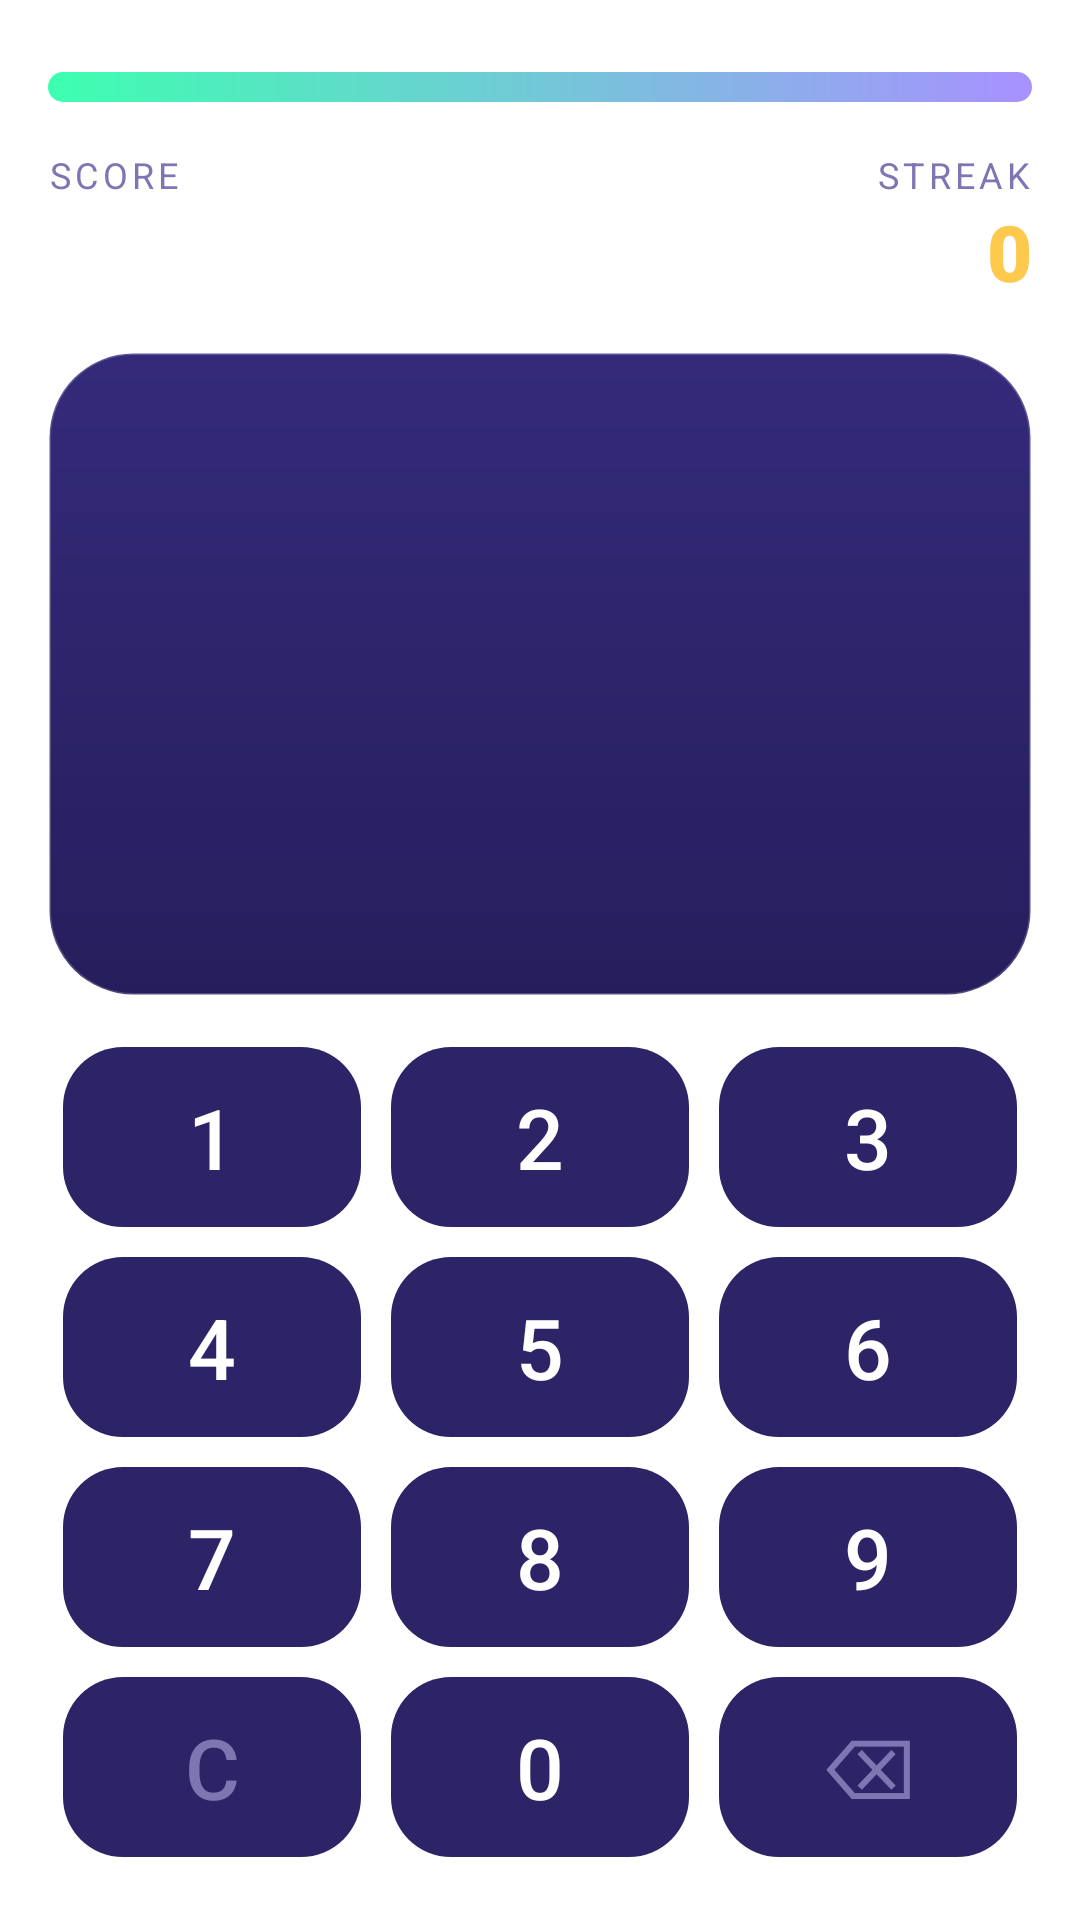

The Android layout XML behind this screen, and the referenced resources:
<!-- AndroidManifest.xml: application theme Theme.MentalMath -->
<!-- res/layout/activity_game.xml -->
<?xml version="1.0" encoding="utf-8"?>
<LinearLayout xmlns:android="http://schemas.android.com/apk/res/android"
    android:layout_width="match_parent"
    android:layout_height="match_parent"
    android:orientation="vertical"
    android:padding="16dp">

    
    <ProgressBar
        android:id="@+id/timerBar"
        style="?android:attr/progressBarStyleHorizontal"
        android:layout_width="match_parent"
        android:layout_height="10dp"
        android:layout_marginTop="8dp"
        android:max="1000"
        android:progress="1000"
        android:progressDrawable="@drawable/progress_bar" />

    
    <LinearLayout
        android:layout_width="match_parent"
        android:layout_height="wrap_content"
        android:layout_marginTop="16dp"
        android:gravity="center_vertical"
        android:orientation="horizontal">

        <LinearLayout
            android:layout_width="0dp"
            android:layout_height="wrap_content"
            android:layout_weight="1"
            android:orientation="vertical">

            <TextView
                style="@style/StatLabel"
                android:text="@string/score" />

            <TextView
                android:id="@+id/scoreText"
                style="@style/StatValue"
                android:text="0" />
        </LinearLayout>

        <TextView
            android:id="@+id/levelBadge"
            android:layout_width="wrap_content"
            android:layout_height="wrap_content"
            android:background="@drawable/pill_bg"
            android:fontFamily="sans-serif-medium"
            android:paddingHorizontal="14dp"
            android:paddingVertical="6dp"
            android:textColor="@color/accent_light"
            android:textSize="14sp" />

        <LinearLayout
            android:layout_width="0dp"
            android:layout_height="wrap_content"
            android:layout_weight="1"
            android:gravity="end"
            android:orientation="vertical">

            <TextView
                style="@style/StatLabel"
                android:text="@string/streak_label" />

            <TextView
                android:id="@+id/streakText"
                style="@style/StatValue"
                android:text="0"
                android:textColor="@color/streak" />
        </LinearLayout>
    </LinearLayout>

    
    <FrameLayout
        android:layout_width="match_parent"
        android:layout_height="0dp"
        android:layout_marginTop="16dp"
        android:layout_weight="1">

        <LinearLayout
            android:id="@+id/questionCard"
            android:layout_width="match_parent"
            android:layout_height="match_parent"
            android:background="@drawable/card_bg"
            android:gravity="center"
            android:orientation="vertical"
            android:padding="16dp">

            <TextView
                android:id="@+id/multiplierText"
                android:layout_width="wrap_content"
                android:layout_height="wrap_content"
                android:background="@drawable/pill_bg"
                android:fontFamily="sans-serif-black"
                android:paddingHorizontal="12dp"
                android:paddingVertical="4dp"
                android:textColor="@color/streak"
                android:textSize="14sp"
                android:visibility="invisible" />

            <TextView
                android:id="@+id/questionText"
                android:layout_width="wrap_content"
                android:layout_height="wrap_content"
                android:layout_marginTop="12dp"
                android:autoSizeMaxTextSize="64sp"
                android:autoSizeMinTextSize="28sp"
                android:autoSizeTextType="uniform"
                android:fontFamily="sans-serif-black"
                android:gravity="center"
                android:maxLines="1"
                android:textColor="@color/text_primary"
                android:textSize="56sp" />

            <TextView
                android:id="@+id/answerText"
                android:layout_width="match_parent"
                android:layout_height="wrap_content"
                android:layout_marginTop="8dp"
                android:fontFamily="sans-serif-medium"
                android:gravity="center"
                android:minHeight="64dp"
                android:textColor="@color/accent_light"
                android:textSize="48sp" />
        </LinearLayout>

        
        <TextView
            android:id="@+id/pointsPopup"
            android:layout_width="wrap_content"
            android:layout_height="wrap_content"
            android:layout_gravity="center_horizontal|top"
            android:layout_marginTop="24dp"
            android:alpha="0"
            android:fontFamily="sans-serif-black"
            android:textColor="@color/correct"
            android:textSize="28sp" />
    </FrameLayout>

    
    <LinearLayout
        android:id="@+id/keypad"
        android:layout_width="match_parent"
        android:layout_height="280dp"
        android:layout_marginTop="12dp"
        android:orientation="vertical">

        <LinearLayout
            android:layout_width="match_parent"
            android:layout_height="0dp"
            android:layout_weight="1">

            <TextView android:id="@+id/key1" style="@style/Key" android:text="1" />
            <TextView android:id="@+id/key2" style="@style/Key" android:text="2" />
            <TextView android:id="@+id/key3" style="@style/Key" android:text="3" />
        </LinearLayout>

        <LinearLayout
            android:layout_width="match_parent"
            android:layout_height="0dp"
            android:layout_weight="1">

            <TextView android:id="@+id/key4" style="@style/Key" android:text="4" />
            <TextView android:id="@+id/key5" style="@style/Key" android:text="5" />
            <TextView android:id="@+id/key6" style="@style/Key" android:text="6" />
        </LinearLayout>

        <LinearLayout
            android:layout_width="match_parent"
            android:layout_height="0dp"
            android:layout_weight="1">

            <TextView android:id="@+id/key7" style="@style/Key" android:text="7" />
            <TextView android:id="@+id/key8" style="@style/Key" android:text="8" />
            <TextView android:id="@+id/key9" style="@style/Key" android:text="9" />
        </LinearLayout>

        <LinearLayout
            android:layout_width="match_parent"
            android:layout_height="0dp"
            android:layout_weight="1">

            <TextView
                android:id="@+id/keyClear"
                style="@style/Key"
                android:contentDescription="@string/key_clear"
                android:text="C"
                android:textColor="@color/text_dim" />

            <TextView android:id="@+id/key0" style="@style/Key" android:text="0" />

            <TextView
                android:id="@+id/keyBackspace"
                style="@style/Key"
                android:contentDescription="@string/key_backspace"
                android:text="⌫"
                android:textColor="@color/text_dim" />
        </LinearLayout>
    </LinearLayout>
</LinearLayout>
<!-- resources referenced by this layout -->
<resources>
  <color name="accent_light">#A891FF</color>
  <color name="correct">#3DFFB0</color>
  <color name="streak">#FFC94D</color>
  <color name="text_dim">#7D76B3</color>
  <color name="text_primary">#FFFFFF</color>
  <!-- drawable card_bg (drawable) -->
  <?xml version="1.0" encoding="utf-8"?>
  <shape xmlns:android="http://schemas.android.com/apk/res/android">
      <corners android:radius="28dp" />
      <gradient
          android:angle="270"
          android:startColor="@color/surface_light"
          android:endColor="@color/surface" />
      <stroke android:width="1dp" android:color="#33FFFFFF" />
  </shape>
  <!-- drawable pill_bg (drawable) -->
  <?xml version="1.0" encoding="utf-8"?>
  <shape xmlns:android="http://schemas.android.com/apk/res/android">
      <corners android:radius="100dp" />
      <solid android:color="#33FFFFFF" />
  </shape>
  <!-- drawable progress_bar (drawable) -->
  <?xml version="1.0" encoding="utf-8"?>
  <layer-list xmlns:android="http://schemas.android.com/apk/res/android">
      <item android:id="@android:id/background">
          <shape>
              <corners android:radius="8dp" />
              <solid android:color="#26FFFFFF" />
          </shape>
      </item>
      <item android:id="@android:id/progress">
          <clip>
              <shape>
                  <corners android:radius="8dp" />
                  <gradient
                      android:angle="0"
                      android:startColor="@color/correct"
                      android:endColor="@color/accent_light" />
              </shape>
          </clip>
      </item>
  </layer-list>
  <string name="key_backspace">Delete</string>
  <string name="key_clear">Clear</string>
  <string name="score">SCORE</string>
  <string name="streak_label">STREAK</string>
  <style name="StatLabel">
          <item name="android:layout_width">wrap_content</item>
          <item name="android:layout_height">wrap_content</item>
          <item name="android:textColor">@color/text_dim</item>
          <item name="android:textSize">12sp</item>
          <item name="android:letterSpacing">0.12</item>
          <item name="android:textAllCaps">true</item>
      </style>
  <style name="StatValue">
          <item name="android:layout_width">wrap_content</item>
          <item name="android:layout_height">wrap_content</item>
          <item name="android:textColor">@color/text_primary</item>
          <item name="android:textSize">26sp</item>
          <item name="android:fontFamily">sans-serif-black</item>
      </style>
  <style name="Theme.MentalMath" parent="Theme.Material3.Dark.NoActionBar">
          <item name="colorPrimary">@color/accent</item>
          <item name="colorOnPrimary">@color/text_primary</item>
          <item name="colorSecondary">@color/correct</item>
          <item name="android:windowBackground">@drawable/bg_gradient</item>
          <item name="android:statusBarColor">@color/bg_top</item>
          <item name="android:navigationBarColor">@color/bg_bottom</item>
      </style>
  <color name="surface_light">#342A7A</color>
  <color name="surface">#261E5C</color>
  <!-- drawable key_bg (drawable) -->
  <?xml version="1.0" encoding="utf-8"?>
  <ripple xmlns:android="http://schemas.android.com/apk/res/android"
      android:color="@color/key_pressed">
      <item>
          <shape>
              <corners android:radius="20dp" />
              <solid android:color="@color/key" />
          </shape>
      </item>
  </ripple>
  <color name="accent">#7C5CFF</color>
  <color name="bg_top">#1B1446</color>
  <color name="bg_bottom">#0B0820</color>
  <color name="key_pressed">#4A3DA3</color>
  <color name="key">#2D2468</color>
</resources>
